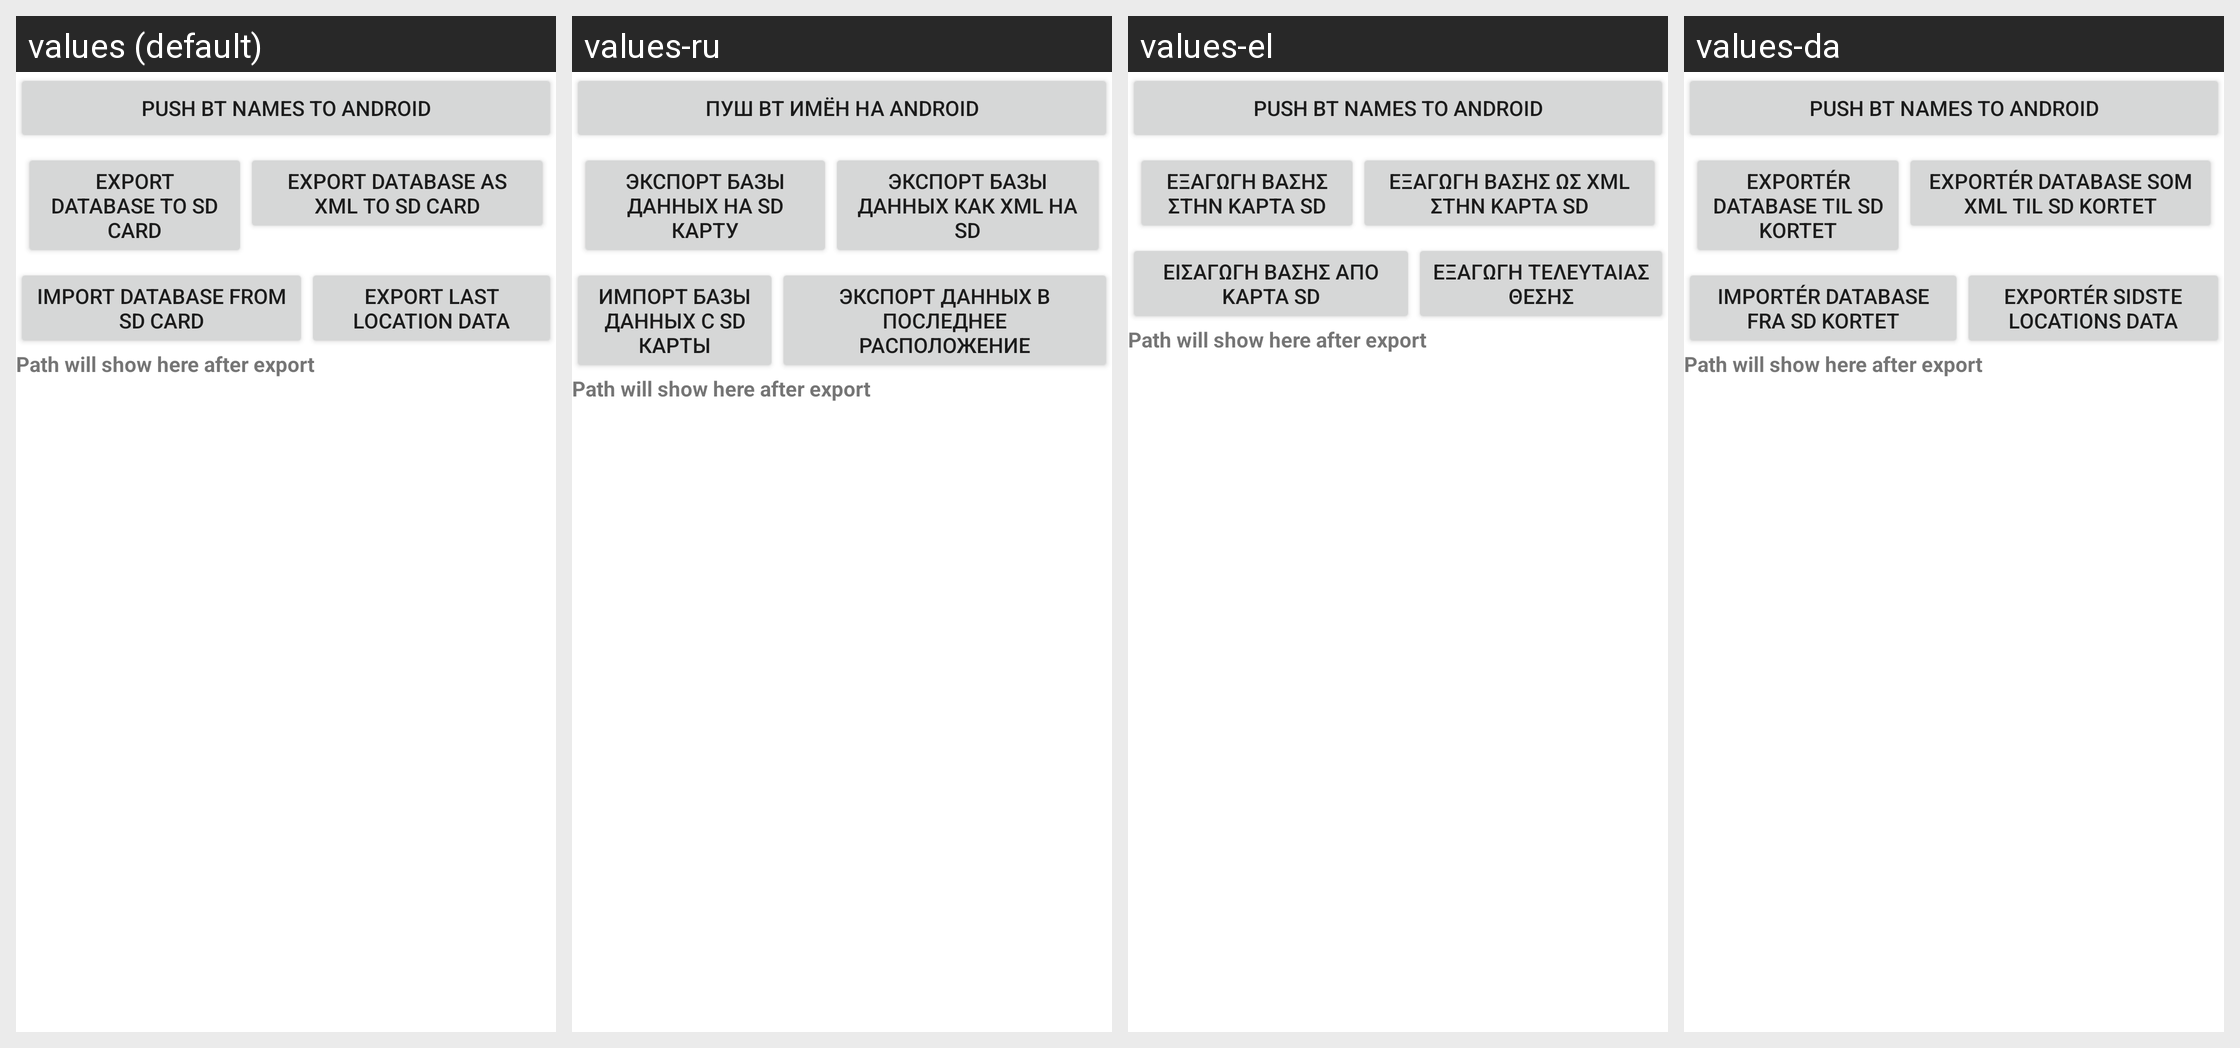

Strings drawn on this Android screen and how each of the app's shown locales translates them:
Android screen res/layout/managedata.xml rendered under 4 locales, left to right: values (default), values-ru, values-el, values-da. Device: Nexus 5 (rendered at 1080×1920; each locale shown at half size, 540×960, under a caption strip naming it); theme Theme.MaterialComponents.DayNight.NoActionBar.
Other locales in the repository, not shown: values-de, values-fr, values-ja.
Strings drawn on this screen, with the default value and each locale's value (text and hints the layout hard-codes, and strings that could not be matched under every locale, appear in the picture but are not listed):

pushBtNamesButtonText
  values: Push BT Names to Android
  values-ru: Пуш BT имён на Android
  values-el: Push BT Names to Android  [not translated; the default value is used]
  values-da: Push BT Names to Android  [not translated; the default value is used]

ExportDB
  values: Export Database to SD card
  values-ru: Экспорт базы данных на SD карту
  values-el: Εξαγωγή Βάσης στην κάρτα SD
  values-da: Exportér Database til SD kortet

ExportXML
  values: Export Database as XML to SD card
  values-ru: Экспорт базы данных как XML на SD
  values-el: Εξαγωγή Βάσης ως XML στην κάρτα SD
  values-da: Exportér Database som XML til SD kortet

ImportDB
  values: Import Database from SD card
  values-ru: Импорт базы данных с SD карты
  values-el: Εισαγωγή Βάσης απο κάρτα SD
  values-da: Importér Database fra SD kortet

ExportLocation
  values: Export Last Location Data
  values-ru: Экспорт данных в последнее расположение
  values-el: Εξαγωγή Τελευταίας Θέσης
  values-da: Exportér sidste Locations Data
